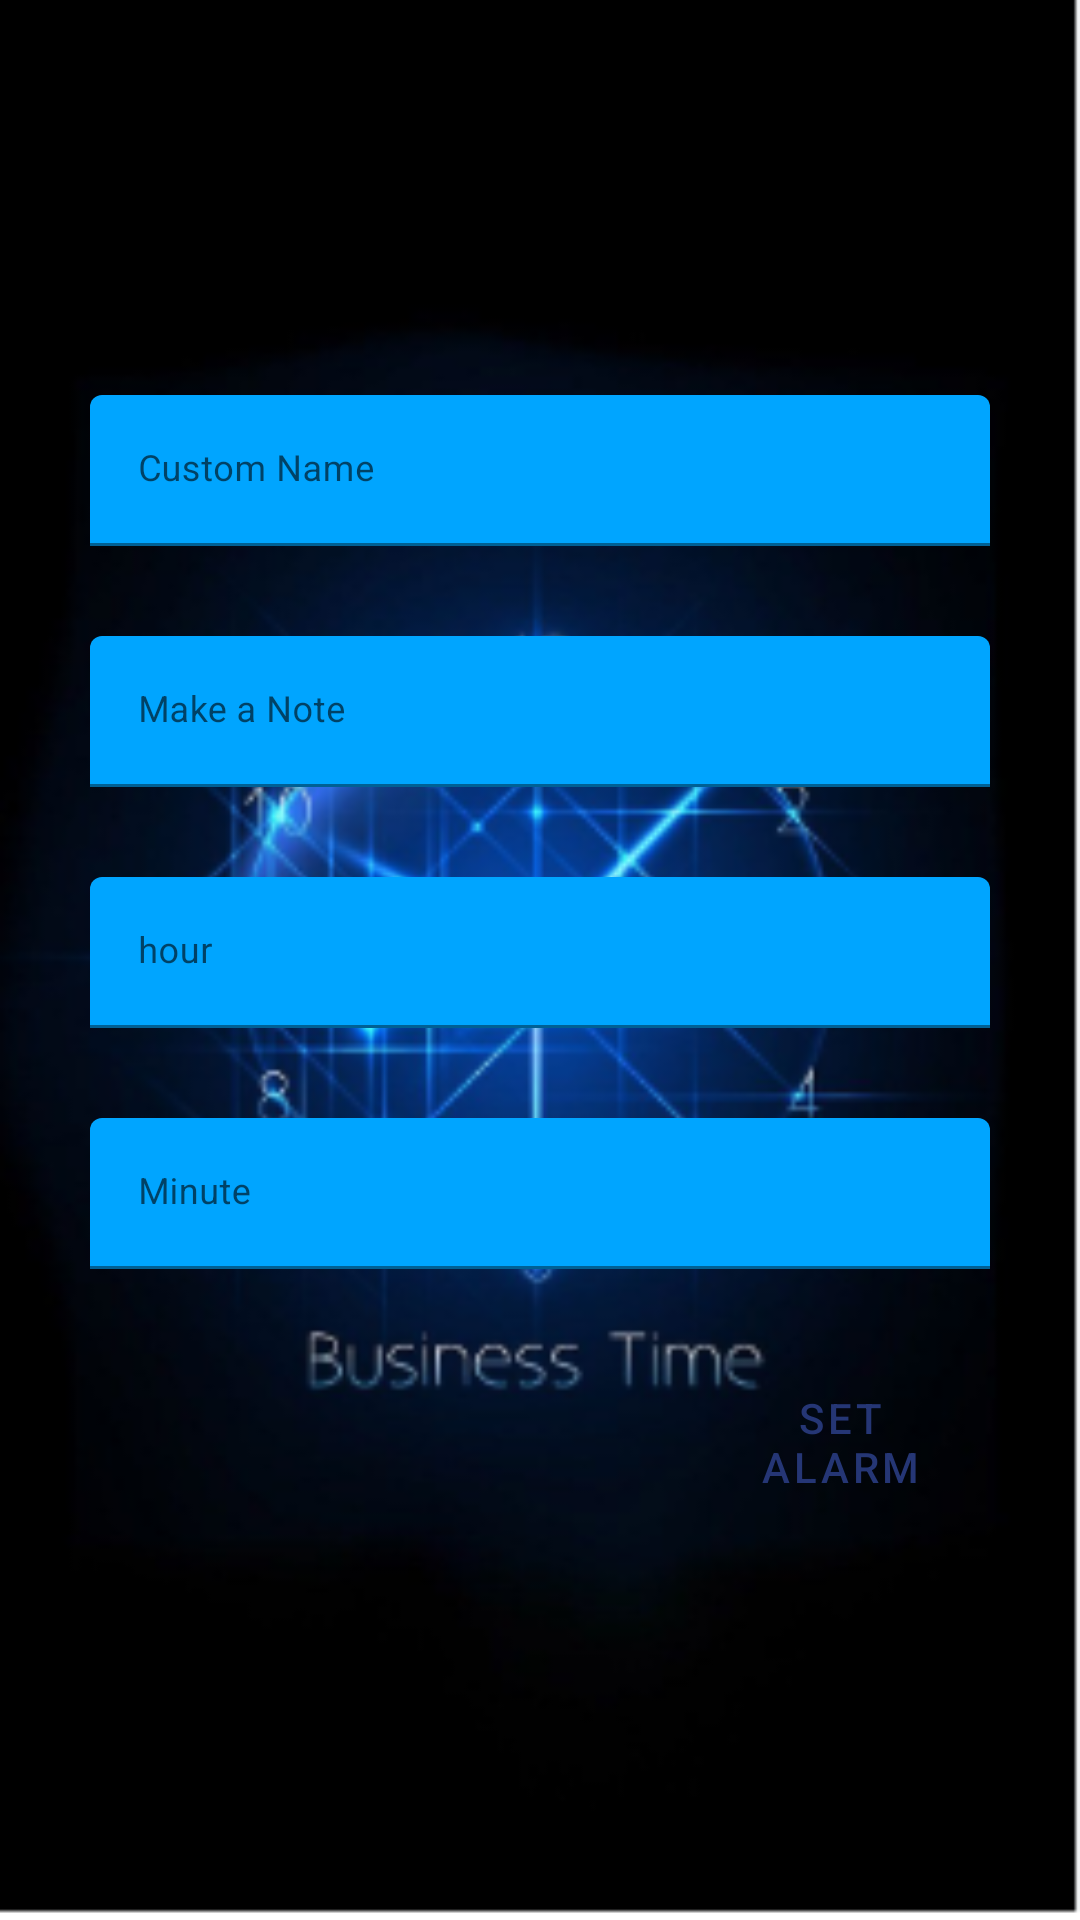

The Android layout XML behind this screen, and the referenced resources:
<!-- AndroidManifest.xml: activity theme Theme.GymAppPro.NoActionBar -->
<!-- res/layout/activity_set_alarm.xml -->
<?xml version="1.0" encoding="utf-8"?>
<androidx.coordinatorlayout.widget.CoordinatorLayout xmlns:android="http://schemas.android.com/apk/res/android"
    xmlns:app="http://schemas.android.com/apk/res-auto"
    xmlns:tools="http://schemas.android.com/tools"
    android:layout_width="match_parent"
    android:layout_height="match_parent"
    android:fitsSystemWindows="true"
    tools:context=".SetAlarmActivity"
    android:background="@drawable/bgsettimer">


    <LinearLayout
        android:layout_width="match_parent"
        android:layout_height="wrap_content"
        android:layout_gravity="center"
        android:focusableInTouchMode="false"
        android:orientation="vertical"
        android:padding="15dp"
        >

        <com.google.android.material.textfield.TextInputLayout

            android:id="@+id/txtInputName"
            android:layout_width="match_parent"
            android:layout_height="wrap_content"
            android:layout_margin="15dp">

            <EditText
                android:id="@+id/custom_message"
                style="@style/modifiedEditText"
                android:hint="@string/name"
                android:singleLine="true"
                />

        </com.google.android.material.textfield.TextInputLayout>


        <com.google.android.material.textfield.TextInputLayout
            android:id="@+id/txtInputmessage"
            android:layout_width="match_parent"
            android:layout_height="wrap_content"
            android:layout_margin="15dp">

            <EditText
                android:id="@+id/txtMessage"
                style="@style/modifiedEditText"
                android:ems="10"
                android:hint="@string/Note"
                android:inputType="text" />

        </com.google.android.material.textfield.TextInputLayout>


        <com.google.android.material.textfield.TextInputLayout

            android:id="@+id/txtInputhour"
            android:layout_width="match_parent"
            android:layout_height="wrap_content"
            android:layout_margin="15dp">

            <EditText
                android:id="@+id/txthour"
                style="@style/modifiedEditText"
                android:hint="@string/Hour"
                android:inputType="number" />
        </com.google.android.material.textfield.TextInputLayout>


        <com.google.android.material.textfield.TextInputLayout

            android:id="@+id/txtInputmin"
            android:layout_width="match_parent"
            android:layout_height="wrap_content"
            android:layout_margin="15dp">

            <EditText
                android:id="@+id/txtmin"
                style="@style/modifiedEditText"
                android:hint="@string/Min"
                android:inputType="number" />

        </com.google.android.material.textfield.TextInputLayout>


        <Button
            android:id="@+id/btnSend"
            android:layout_width="100dp"
            android:layout_height="wrap_content"
            android:layout_gravity="right"
            android:background="@drawable/centre_button"
            android:text="@string/send"
            android:textColor="@color/setAlarmButton"
            android:layout_margin="15dp"/>
    </LinearLayout>
</androidx.coordinatorlayout.widget.CoordinatorLayout>
<!-- resources referenced by this layout -->
<resources>
  <color name="setAlarmButton">#253675</color>
  <!-- drawable bgsettimer: png bitmap (drawable, 102183 bytes) -->
  <string name="Hour">hour</string>
  <string name="Min">Minute</string>
  <string name="Note">Make a Note</string>
  <string name="name">Custom Name</string>
  <string name="send">Set alarm</string>
  <style name="modifiedEditText" parent="parent">
          <item name="android:textSize">@dimen/newsMoreTextSize</item>
          <item name="android:backgroundTint">@color/primaryTextColor</item>
      </style>
  <style name="Theme.GymAppPro.NoActionBar">
          <item name="windowActionBar">false</item>
          <item name="windowNoTitle">true</item>
      </style>
  <style name="parent">
          <item name="android:layout_width">match_parent</item>
          <item name="android:layout_height">wrap_content</item>
      </style>
  <dimen name="newsMoreTextSize">12sp</dimen>
  <color name="primaryTextColor">#00a5ff</color>
</resources>
